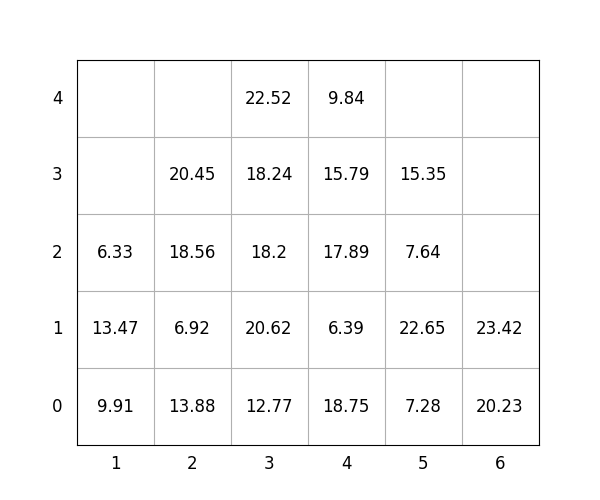

Data behind this chart, as committed beside it:
idx, loc_x, loc_y, loc_z, weight, group, score, seq, reloc, size(ft)
1, 5, 0, 0, 7.28, 2, 207.3, 1, 0, 20
2, 6, 0, 0, 20.23, 3, 320.2, 2, 0, 20
3, 4, 0, 0, 18.75, 1, 118.8, 3, 0, 20
4, 4, 0, 1, 6.39, 2, 206.4, 4, 0, 20
5, 3, 0, 0, 12.77, 1, 112.8, 5, 0, 20
6, 6, 0, 1, 23.42, 3, 323.4, 6, 0, 20
7, 2, 0, 0, 13.88, 0, 13.88, 7, 0, 20
8, 3, 0, 1, 20.62, 1, 120.6, 8, 0, 20
9, 4, 0, 2, 17.89, 3, 317.9, 9, 1.0, 20
10, 4, 0, 3, 15.79, 3, 315.8, 10, 1, 20
11, 5, 0, 1, 22.65, 2, 222.7, 11, 0, 20
12, 1, 0, 0, 9.91, 0, 9.91, 12, 0, 20
13, 5, 0, 2, 7.64, 3, 307.6, 13, 0, 20
14, 5, 0, 3, 15.35, 3, 315.4, 14, 0, 20
15, 4, 0, 4, 9.84, 3, 309.8, 15, 1.0, 20
16, 3, 0, 2, 18.2, 2, 218.2, 16, 0, 20
17, 3, 0, 3, 18.24, 2, 218.2, 17, 0, 20
18, 2, 0, 1, 6.92, 1, 106.9, 18, 0, 20
19, 2, 0, 2, 18.56, 1, 118.6, 19, 0, 20
20, 1, 0, 1, 13.47, 0, 13.47, 20, 0, 20
21, 2, 0, 3, 20.45, 2, 220.4, 21, 0, 20
22, 3, 0, 4, 22.52, 3, 322.5, 22, 0, 20
23, 1, 0, 2, 6.33, 2, 206.3, 23, 0, 20
